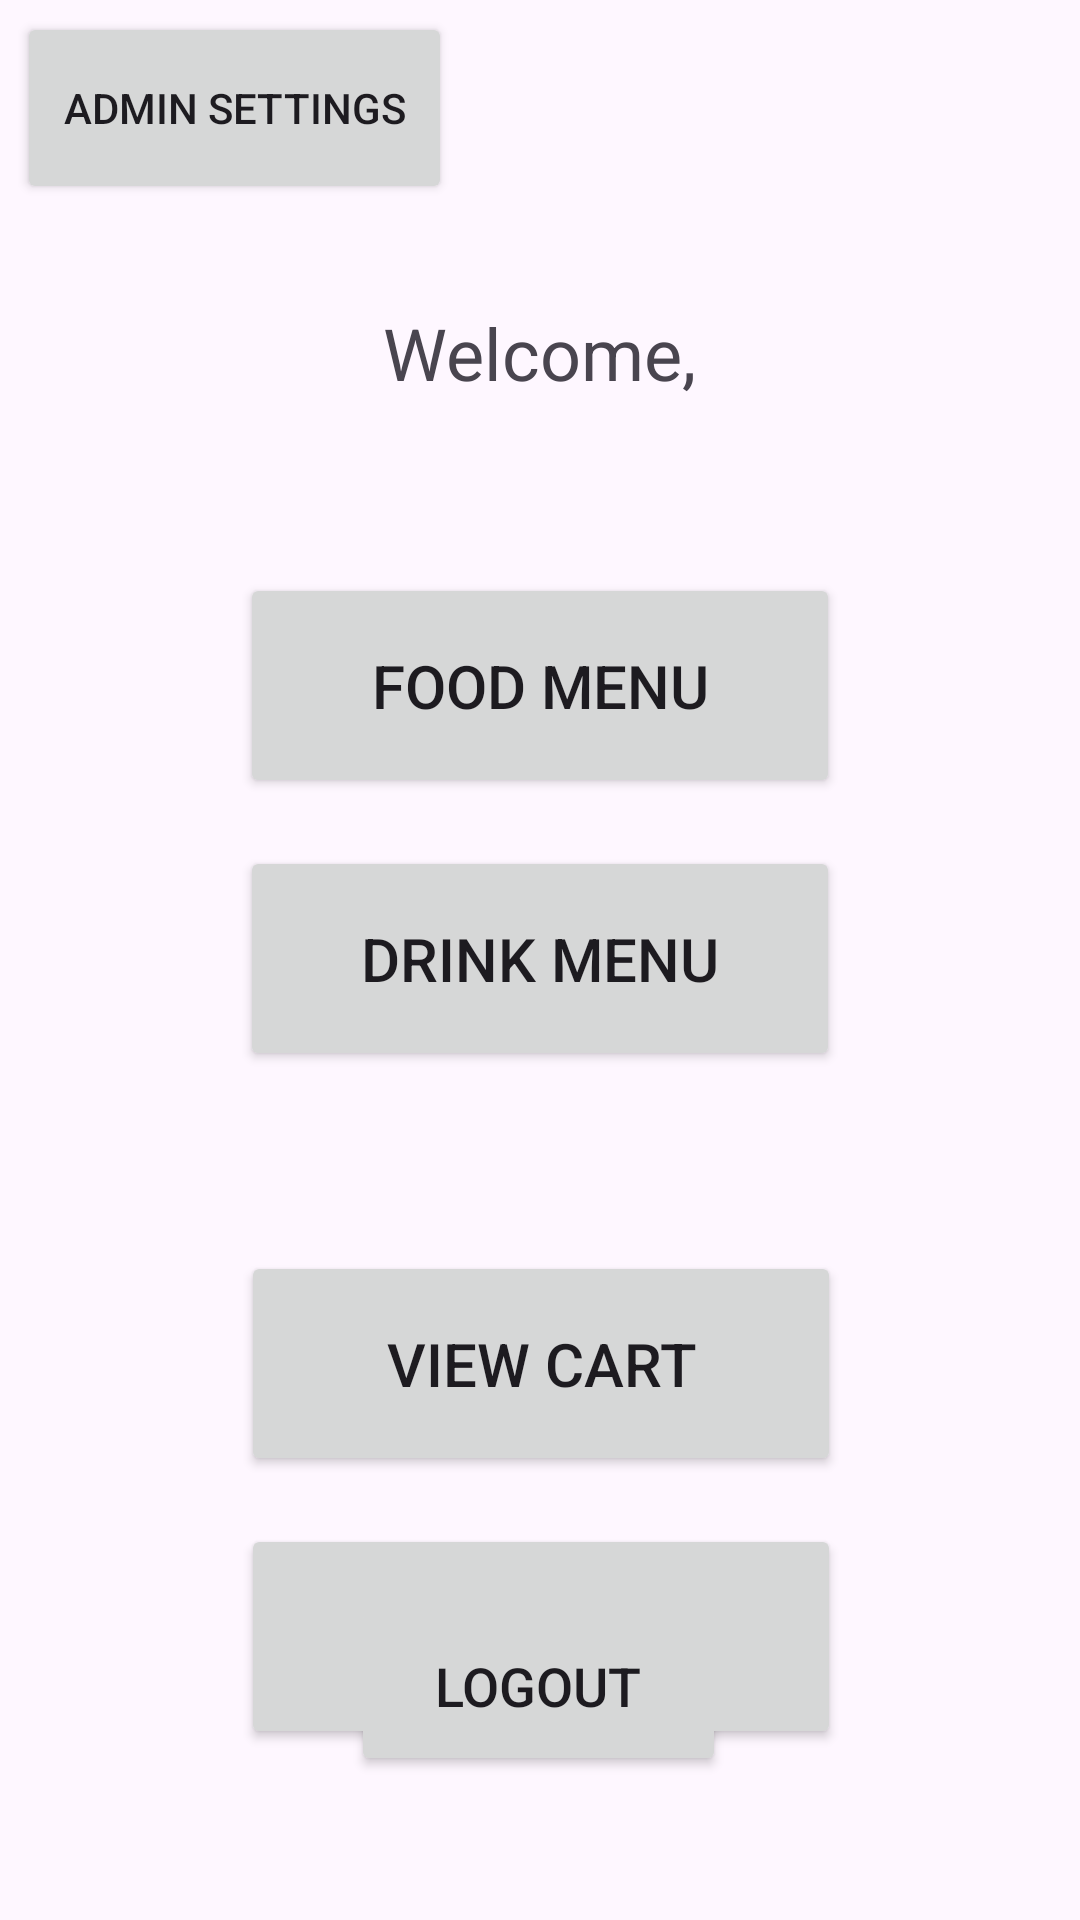

Here is an Android app screen rendered from its layout file. Give the layout XML and the strings, colors and styles it references.
<!-- AndroidManifest.xml: application theme Theme.BakeryApplication -->
<!-- res/layout/activity_user_page.xml -->
<?xml version="1.0" encoding="utf-8"?>
<androidx.constraintlayout.widget.ConstraintLayout xmlns:android="http://schemas.android.com/apk/res/android"
    xmlns:app="http://schemas.android.com/apk/res-auto"
    xmlns:tools="http://schemas.android.com/tools"
    android:id="@+id/main"
    android:layout_width="match_parent"
    android:layout_height="match_parent"
    tools:context=".userActivities.UserActivity">

    <TextView
        android:id="@+id/UserGreetingTextView"
        android:layout_width="250dp"
        android:layout_height="75dp"
        android:layout_marginTop="80dp"
        android:gravity="center"
        android:text="@string/user_greet"
        android:textSize="24sp"
        app:layout_constraintEnd_toEndOf="parent"
        app:layout_constraintHorizontal_bias="0.496"
        app:layout_constraintStart_toStartOf="parent"
        app:layout_constraintTop_toTopOf="parent" />

    <Button
        android:id="@+id/FoodMenuButton"
        android:layout_width="200dp"
        android:layout_height="75dp"
        android:layout_marginTop="36dp"
        android:text="@string/food_page"
        android:textSize="20sp"
        app:layout_constraintEnd_toEndOf="parent"
        app:layout_constraintStart_toStartOf="parent"
        app:layout_constraintTop_toBottomOf="@+id/UserGreetingTextView" />

    <Button
        android:id="@+id/DrinksMenuButton"
        android:layout_width="200dp"
        android:layout_height="75dp"
        android:layout_marginTop="16dp"
        android:text="@string/drink_page"
        android:textSize="20sp"
        app:layout_constraintEnd_toEndOf="parent"
        app:layout_constraintStart_toStartOf="parent"
        app:layout_constraintTop_toBottomOf="@+id/FoodMenuButton" />

    <Button
        android:id="@+id/ViewCartButton"
        android:layout_width="200dp"
        android:layout_height="75dp"
        android:layout_marginTop="60dp"
        android:text="@string/view_cart"
        android:textSize="20sp"
        app:layout_constraintEnd_toEndOf="parent"
        app:layout_constraintHorizontal_bias="0.502"
        app:layout_constraintStart_toStartOf="parent"
        app:layout_constraintTop_toBottomOf="@+id/DrinksMenuButton" />

    <Button
        android:id="@+id/CheckoutButton"
        android:layout_width="200dp"
        android:layout_height="75dp"
        android:layout_marginTop="16dp"
        android:text="@string/checkout"
        android:textSize="20sp"
        app:layout_constraintEnd_toEndOf="parent"
        app:layout_constraintHorizontal_bias="0.502"
        app:layout_constraintStart_toStartOf="parent"
        app:layout_constraintTop_toBottomOf="@+id/ViewCartButton" />


    <Button
        android:id="@+id/logoutUser"
        android:layout_width="125dp"
        android:layout_height="60dp"
        android:text="@string/logout"
        android:textSize="18sp"
        android:layout_marginBottom="48dp"
        app:layout_constraintBottom_toBottomOf="parent"
        app:layout_constraintEnd_toEndOf="parent"
        app:layout_constraintHorizontal_bias="0.498"
        app:layout_constraintStart_toStartOf="parent" />

    <Button
        android:id="@+id/adminSettings"
        android:layout_width="145dp"
        android:layout_height="64dp"
        android:layout_marginTop="4dp"
        android:text="@string/admin_page"
        app:layout_constraintEnd_toEndOf="parent"
        app:layout_constraintHorizontal_bias="0.026"
        app:layout_constraintStart_toStartOf="parent"
        app:layout_constraintTop_toTopOf="parent" />


</androidx.constraintlayout.widget.ConstraintLayout>
<!-- resources referenced by this layout -->
<resources>
  <string name="admin_page">Admin Settings</string>
  <string name="checkout">Checkout</string>
  <string name="drink_page">Drink Menu</string>
  <string name="food_page">Food Menu</string>
  <string name="logout">Logout</string>
  <string name="user_greet">Welcome, </string>
  <string name="view_cart">View Cart</string>
  <style name="Theme.BakeryApplication" parent="Base.Theme.BakeryApplication" />
  <style name="Base.Theme.BakeryApplication" parent="Theme.Material3.DayNight.NoActionBar">
          
          
      </style>
</resources>
